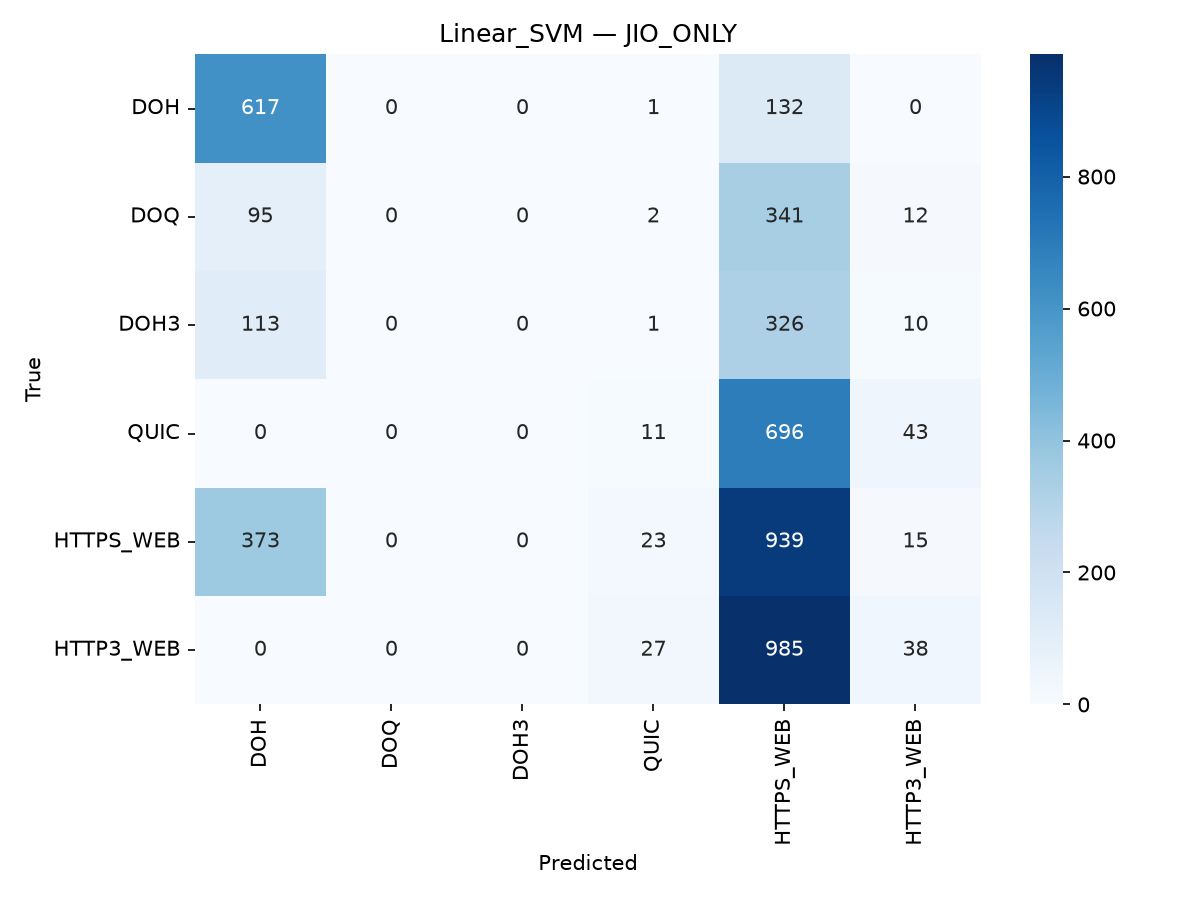

The data file committed next to this chart (first rows):
, DOH, DOQ, DOH3, QUIC, HTTPS_WEB, HTTP3_WEB
DOH, 617, 0, 0, 1, 132, 0
DOQ, 95, 0, 0, 2, 341, 12
DOH3, 113, 0, 0, 1, 326, 10
QUIC, 0, 0, 0, 11, 696, 43
HTTPS_WEB, 373, 0, 0, 23, 939, 15
HTTP3_WEB, 0, 0, 0, 27, 985, 38
